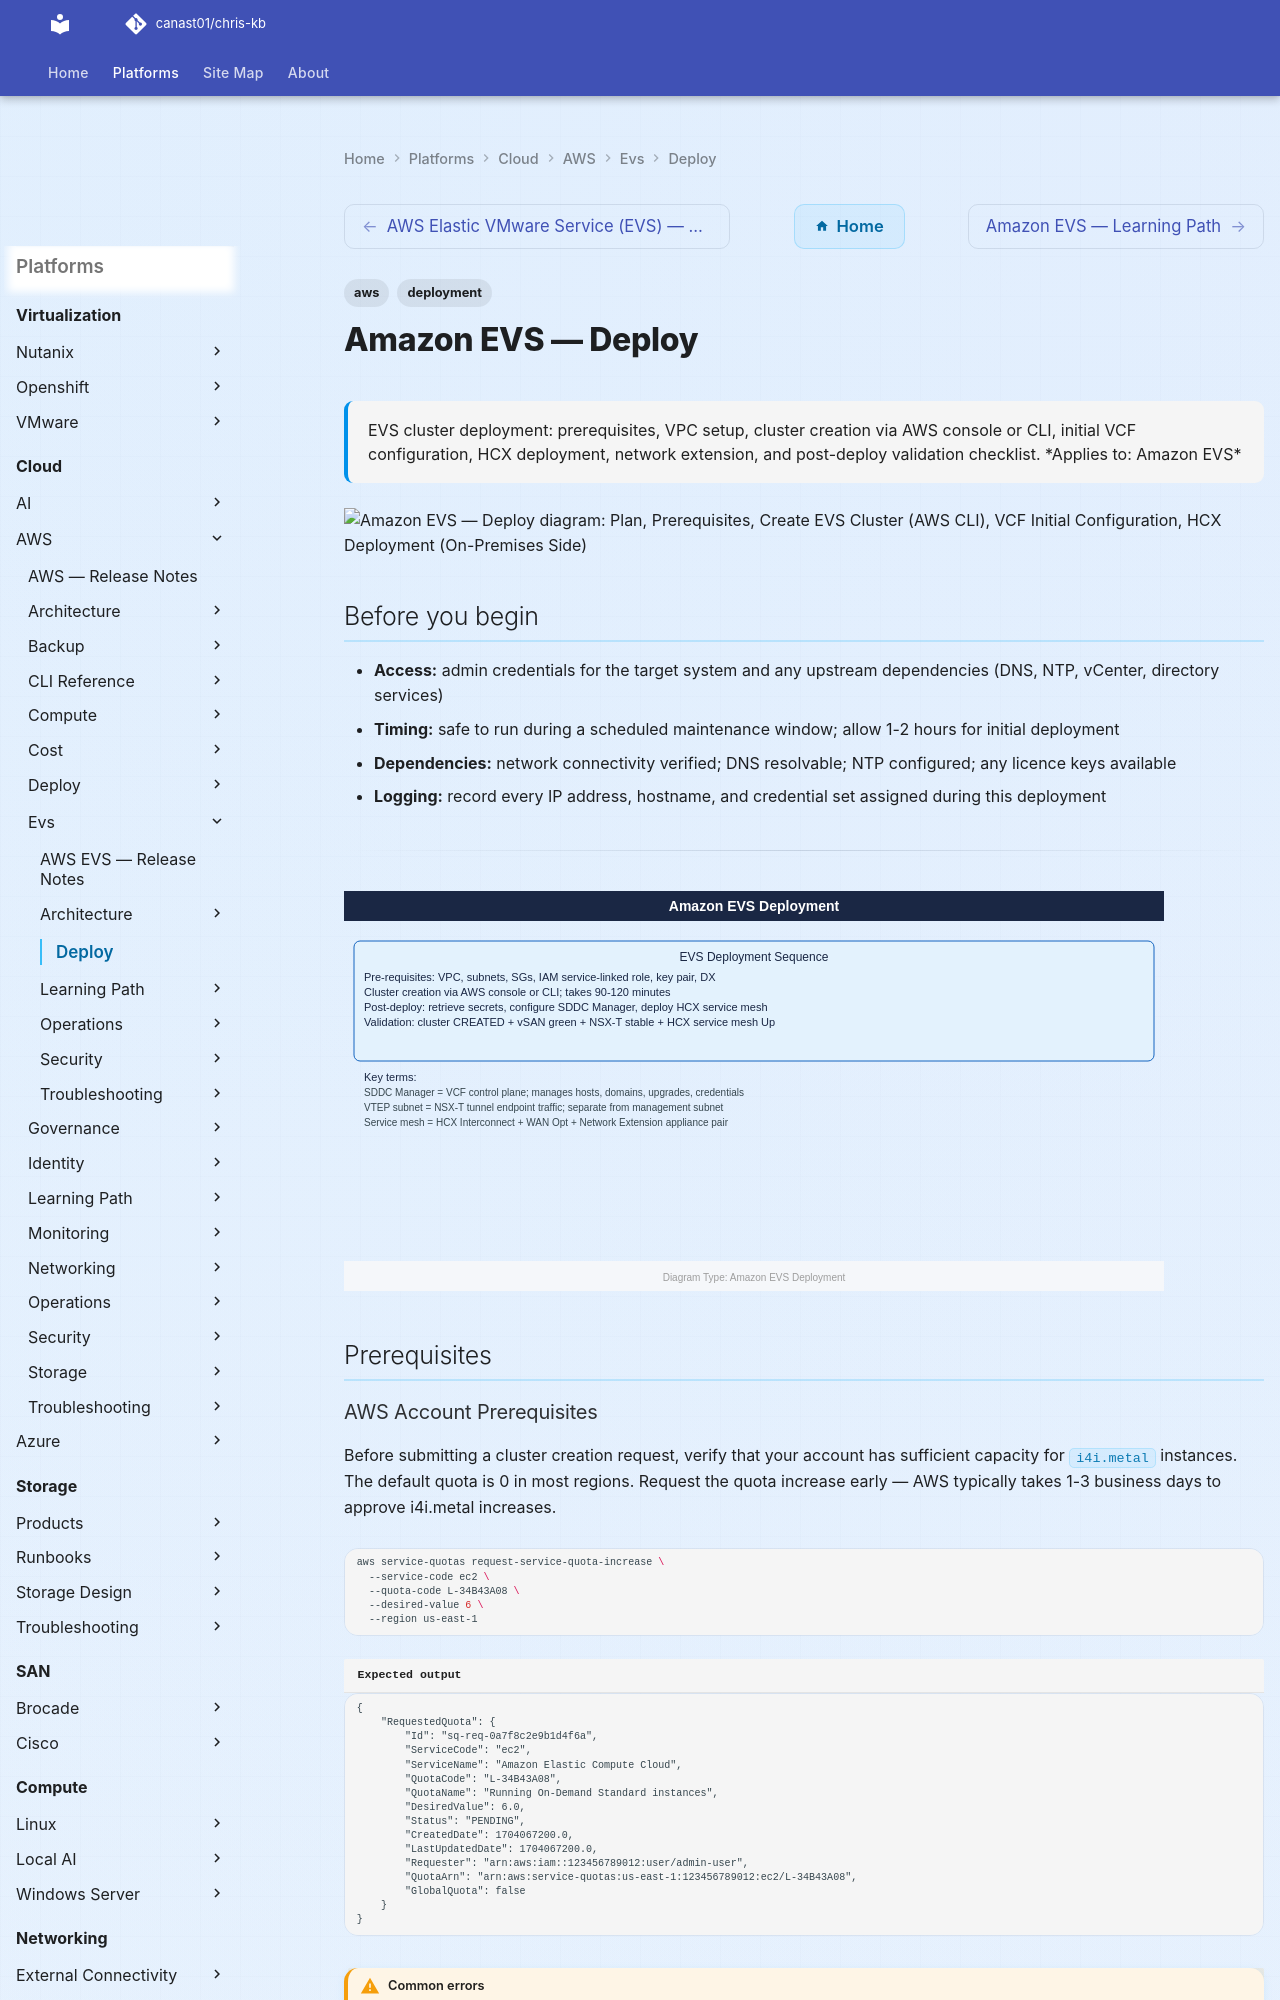

repository: canast01/chris-kb · page: cloud/aws/evs/deploy/index.html · generator: mkdocs

---
tags:
  - aws
  - deployment
search:
  boost: 1.5
description: "EVS cluster deployment: prerequisites, VPC setup, cluster creation via AWS console or CLI, initial VCF configuration, HCX deployment, network extension..."
---
# Amazon EVS — Deploy

<!-- diagram:evs-deploy -->

<div class="kb-summary">
EVS cluster deployment: prerequisites, VPC setup, cluster creation via AWS console or CLI, initial VCF configuration, HCX deployment, network extension, and post-deploy validation checklist.

*Applies to: Amazon EVS*
</div>

```d2
direction: right

plan: "Plan" {shape: oval}
prerequisites: "Prerequisites" {shape: rectangle}
create_evs_cluster_aws_cli: "Create EVS Cluster (AWS CLI)" {shape: rectangle}
vcf_initial_configuration: "VCF Initial Configuration" {shape: rectangle}
hcx_deployment_onpremises_side: "HCX Deployment (On-Premises Side)" {shape: rectangle}
network_extension_setup: "Network Extension Setup" {shape: rectangle}
postdeploy_validation_checklist: "Post-Deploy Validation Checklist" {shape: rectangle}
validate: "Validate" {shape: oval}

plan -> prerequisites
prerequisites -> create_evs_cluster_aws_cli
create_evs_cluster_aws_cli -> vcf_initial_configuration
vcf_initial_configuration -> hcx_deployment_onpremises_side
hcx_deployment_onpremises_side -> network_extension_setup
network_extension_setup -> postdeploy_validation_checklist
postdeploy_validation_checklist -> validate
```

## Before you begin

- **Access:** admin credentials for the target system and any upstream dependencies (DNS, NTP, vCenter, directory services)
- **Timing:** safe to run during a scheduled maintenance window; allow 1-2 hours for initial deployment
- **Dependencies:** network connectivity verified; DNS resolvable; NTP configured; any licence keys available
- **Logging:** record every IP address, hostname, and credential set assigned during this deployment

---

![Amazon EVS — Deploy — Diagram](../../../../assets/cloud-aws-evs-deploy-diagram.svg)

## Prerequisites
